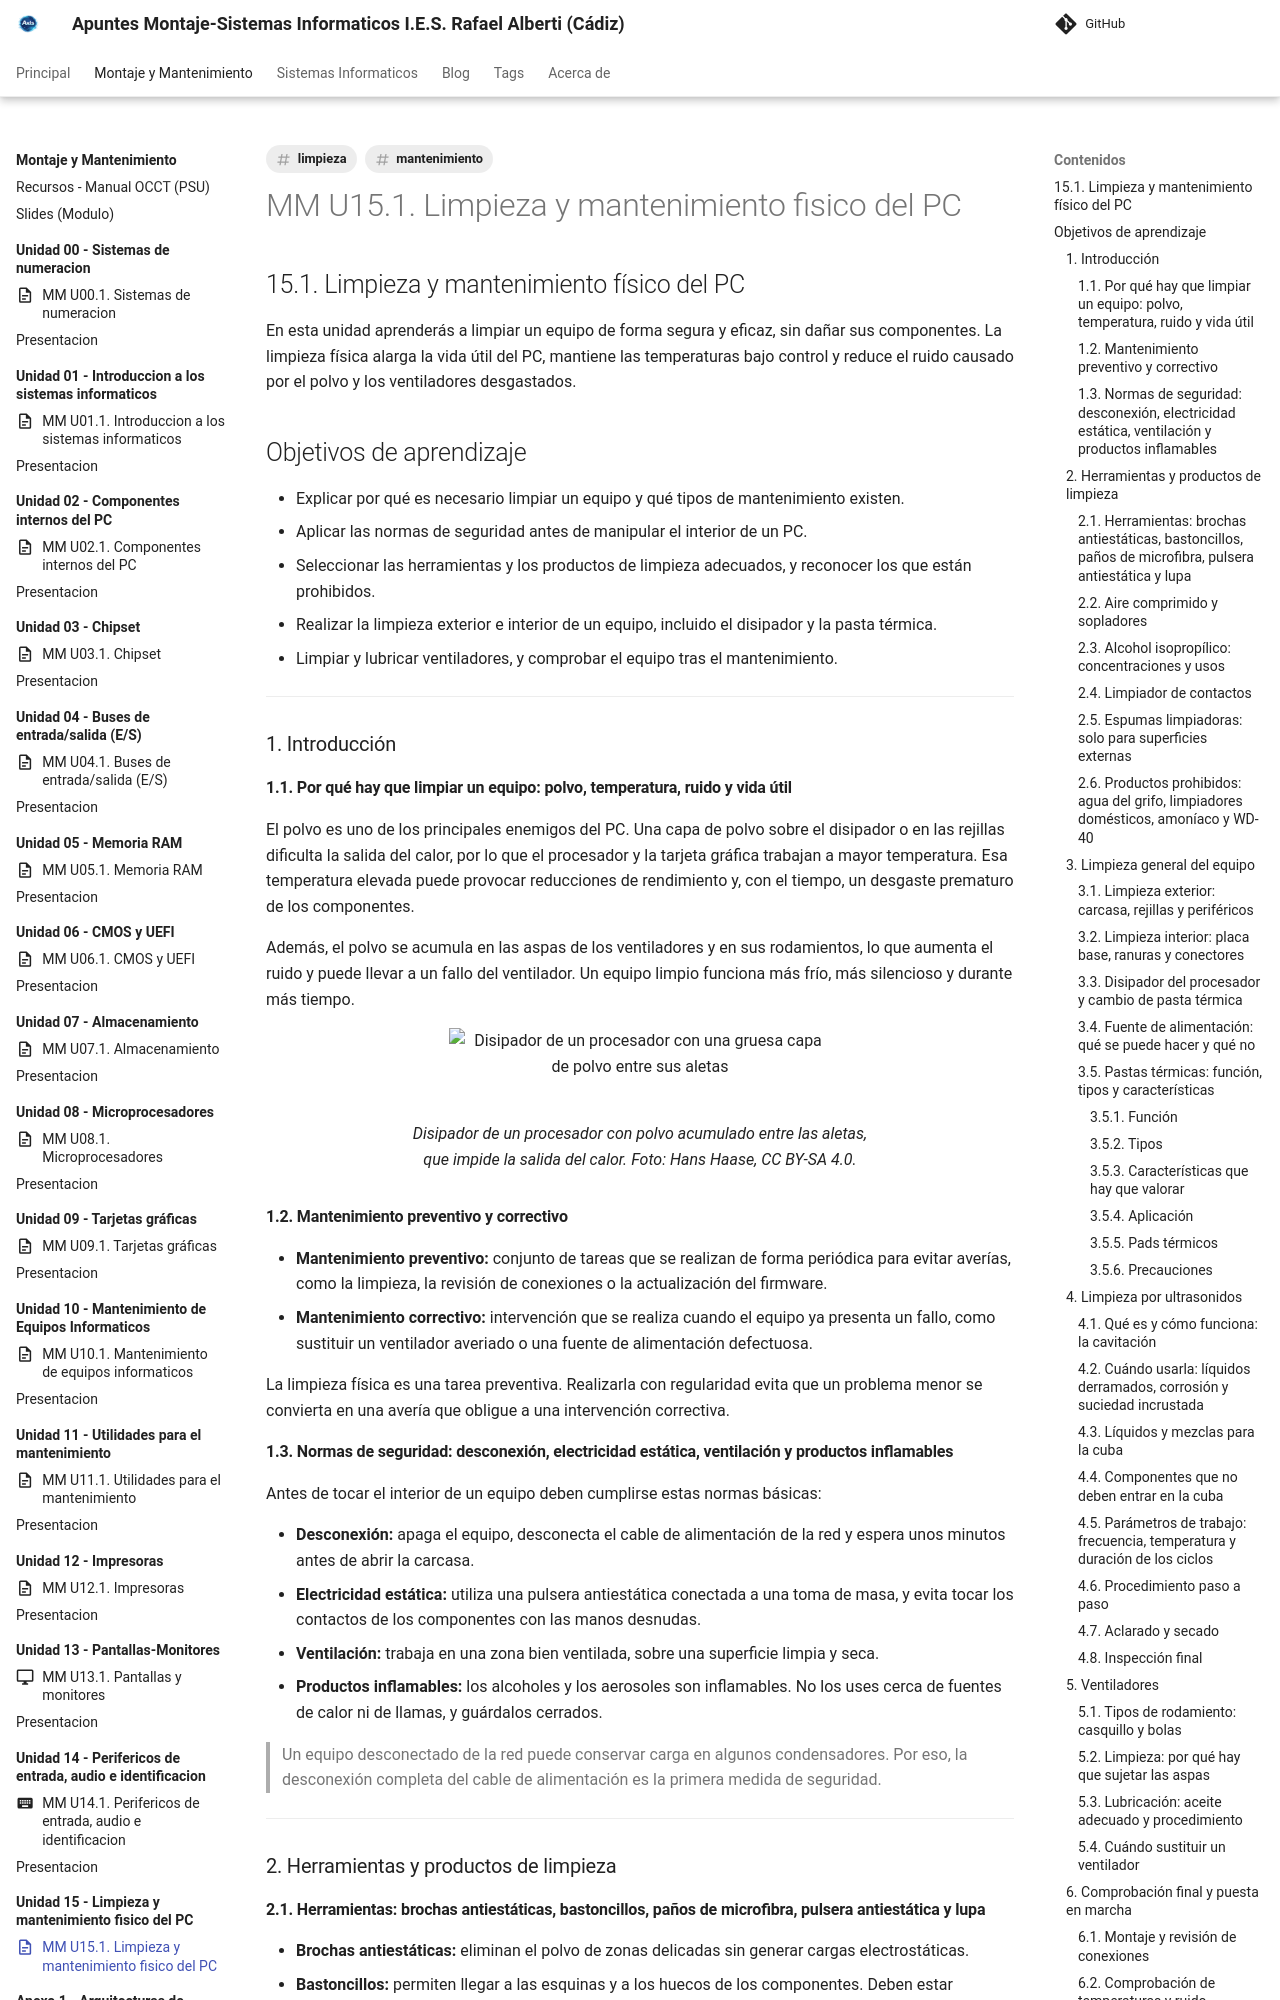

repository: AxisAlberti/Axis_Apuntes · page: section1/u15/teoria/MM-U15.1.-Limpieza-y-mantenimiento-fisico-del-PC/index.html · generator: mkdocs

---
title: "UD 15 - 15.1 Limpieza y mantenimiento físico del PC"
description: "Limpieza y mantenimiento físico del PC: herramientas, productos, limpieza interior y exterior, ultrasonidos, ventiladores y comprobación final"
summary: "Limpieza y mantenimiento físico del PC"
authors:
    - Jose Manuel Gonzalez Castillo
date: 2026-11-12
icon: "material/file-document-outline"
permalink: /mm/u15/15-1-limpieza-mantenimiento-fisico
categories:
    - "MON"
tags:
    - "limpieza"
    - "mantenimiento"
---

## 15.1. Limpieza y mantenimiento físico del PC

En esta unidad aprenderás a limpiar un equipo de forma segura y eficaz, sin dañar sus componentes. La limpieza física alarga la vida útil del PC, mantiene las temperaturas bajo control y reduce el ruido causado por el polvo y los ventiladores desgastados.

## Objetivos de aprendizaje

- Explicar por qué es necesario limpiar un equipo y qué tipos de mantenimiento existen.
- Aplicar las normas de seguridad antes de manipular el interior de un PC.
- Seleccionar las herramientas y los productos de limpieza adecuados, y reconocer los que están prohibidos.
- Realizar la limpieza exterior e interior de un equipo, incluido el disipador y la pasta térmica.
- Limpiar y lubricar ventiladores, y comprobar el equipo tras el mantenimiento.

---

### 1. Introducción

#### 1.1. Por qué hay que limpiar un equipo: polvo, temperatura, ruido y vida útil

El polvo es uno de los principales enemigos del PC. Una capa de polvo sobre el disipador o en las rejillas dificulta la salida del calor, por lo que el procesador y la tarjeta gráfica trabajan a mayor temperatura. Esa temperatura elevada puede provocar reducciones de rendimiento y, con el tiempo, un desgaste prematuro de los componentes.

Además, el polvo se acumula en las aspas de los ventiladores y en sus rodamientos, lo que aumenta el ruido y puede llevar a un fallo del ventilador. Un equipo limpio funciona más frío, más silencioso y durante más tiempo.

<figure markdown="span">
  ![Disipador de un procesador con una gruesa capa de polvo entre sus aletas](assets/polvo_disipador.jpg){ style="max-width: 70%; height: auto;" }
  <figcaption>Disipador de un procesador con polvo acumulado entre las aletas, que impide la salida del calor. Foto: Hans Haase, CC BY-SA 4.0.</figcaption>
</figure>

#### 1.2. Mantenimiento preventivo y correctivo

- **Mantenimiento preventivo:** conjunto de tareas que se realizan de forma periódica para evitar averías, como la limpieza, la revisión de conexiones o la actualización del firmware.
- **Mantenimiento correctivo:** intervención que se realiza cuando el equipo ya presenta un fallo, como sustituir un ventilador averiado o una fuente de alimentación defectuosa.

La limpieza física es una tarea preventiva. Realizarla con regularidad evita que un problema menor se convierta en una avería que obligue a una intervención correctiva.

#### 1.3. Normas de seguridad: desconexión, electricidad estática, ventilación y productos inflamables

Antes de tocar el interior de un equipo deben cumplirse estas normas básicas:

- **Desconexión:** apaga el equipo, desconecta el cable de alimentación de la red y espera unos minutos antes de abrir la carcasa.
- **Electricidad estática:** utiliza una pulsera antiestática conectada a una toma de masa, y evita tocar los contactos de los componentes con las manos desnudas.
- **Ventilación:** trabaja en una zona bien ventilada, sobre una superficie limpia y seca.
- **Productos inflamables:** los alcoholes y los aerosoles son inflamables. No los uses cerca de fuentes de calor ni de llamas, y guárdalos cerrados.

> Un equipo desconectado de la red puede conservar carga en algunos condensadores. Por eso, la desconexión completa del cable de alimentación es la primera medida de seguridad.

---

### 2. Herramientas y productos de limpieza
